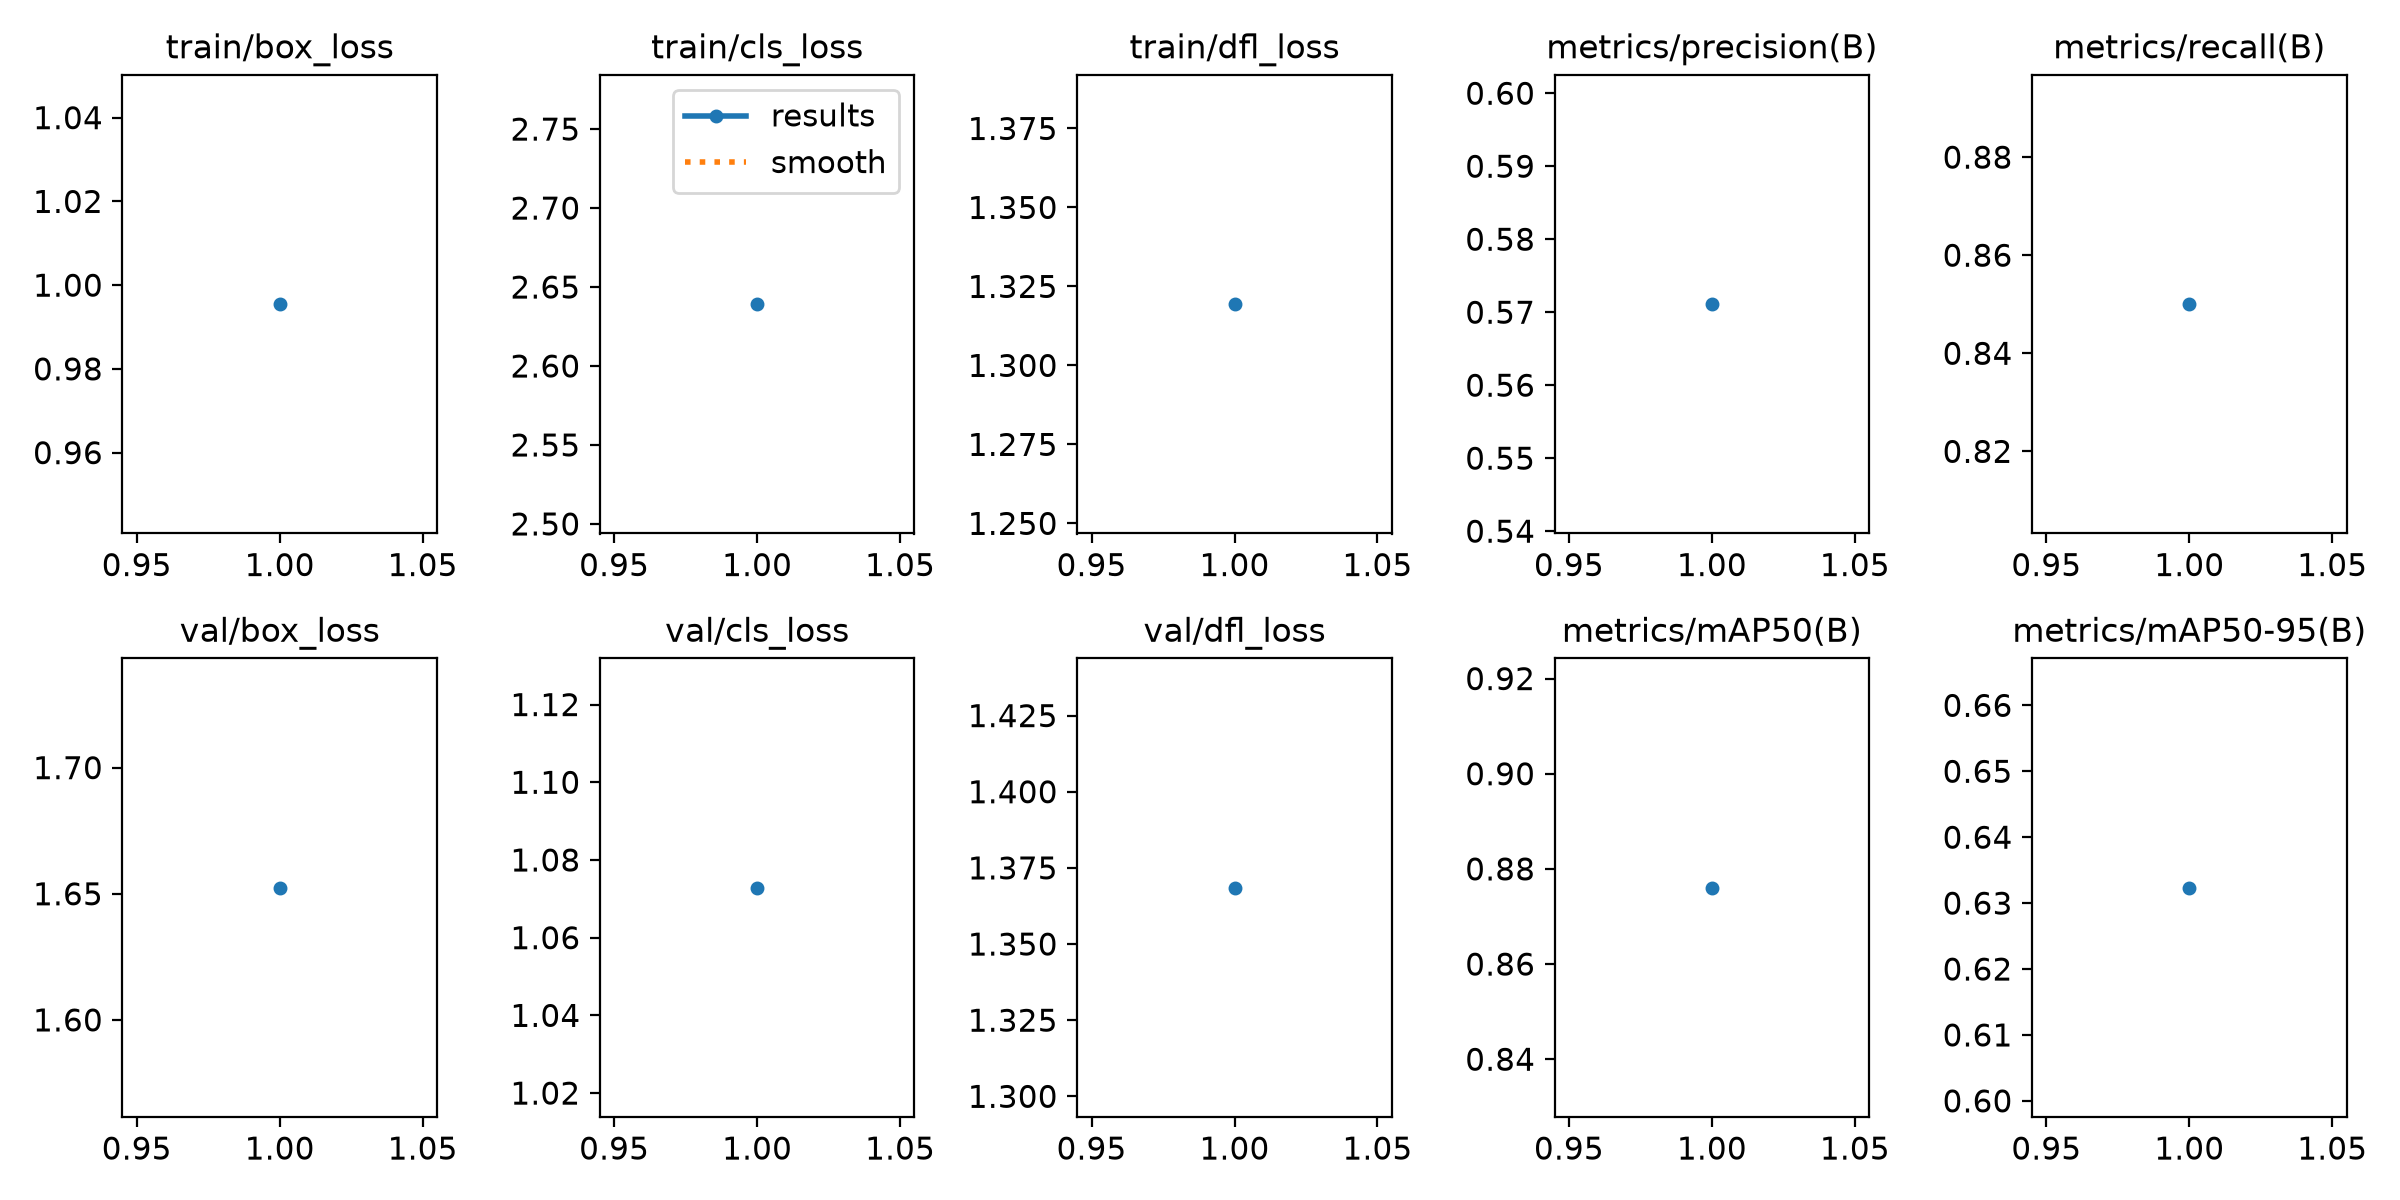

The file beside this chart, header and first rows:
epoch, time, train/box_loss, train/cls_loss, train/dfl_loss, metrics/precision(B), metrics/recall(B), metrics/mAP50(B), metrics/mAP50-95(B), val/box_loss, val/cls_loss, val/dfl_loss, lr/pg0, lr/pg1, lr/pg2
1, 5.533, 0.9954, 2.639, 1.319, 0.5711, 0.85, 0.876, 0.6323, 1.652, 1.073, 1.368, 0.000119, 0.000119, 0.000119
